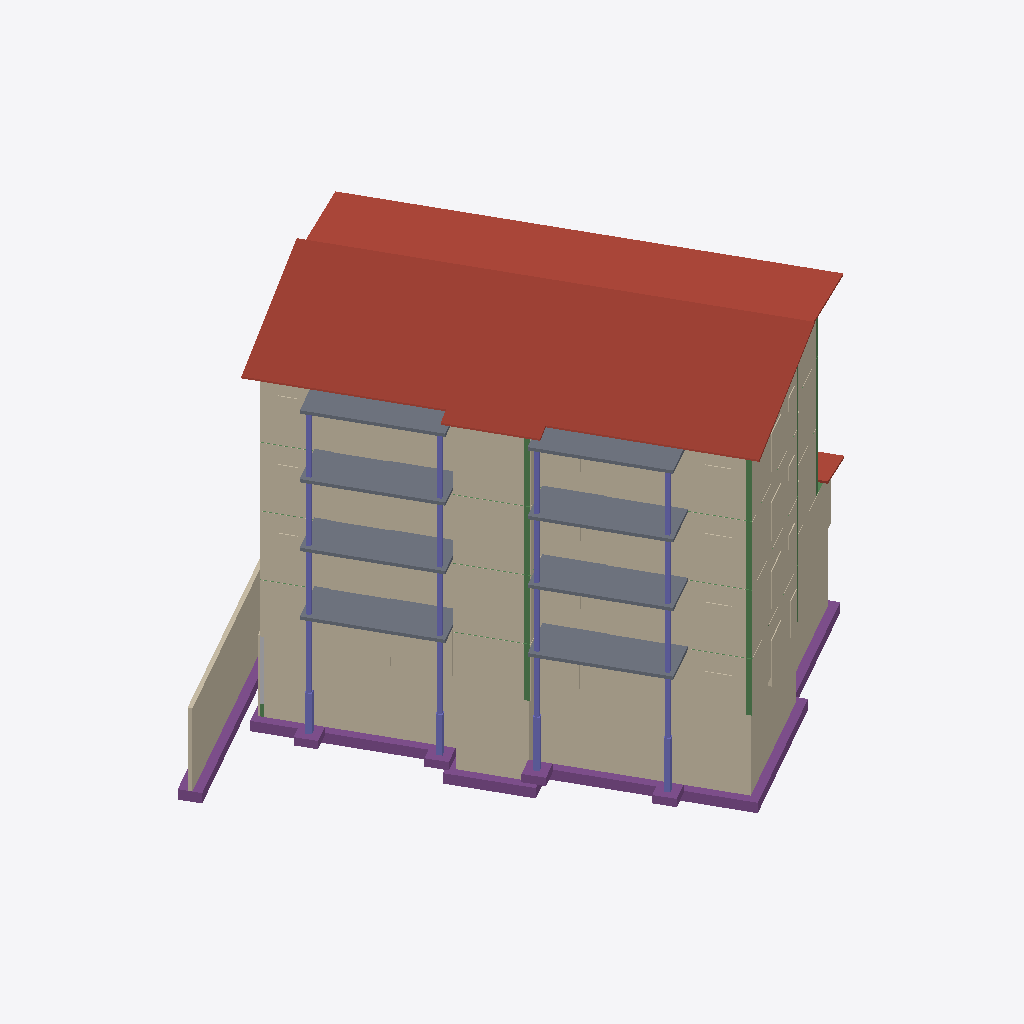
Isometric view of an IFC building model (IFC-SPF (STEP), schema IFC4, length unit millimetre), seen from the south-west, elements coloured by IFC class: 66 walls (beige), 20 columns (violet), 20 beams (green), 8 slabs (grey), 7 footings (purple), 3 roofs (red-brown), 1 other element (light grey).
Extent 27.2 m × 25.6 m × 19.2 m (x, y, z). Storeys (1): Unknown at 0.00 m. Elements (1644): 779 IfcWall, 685 IfcBeam, 62 IfcColumn, 56 IfcSlab, 39 IfcRoof, 14 IfcFooting, 6 IfcStair, 3 IfcBuildingElementPart.

HEADER;
FILE_DESCRIPTION(('ViewDefinition [DesignTransferView]','ExchangeRequirement [Structural]','Option[Flat wide beams as plates:Off]','Option[Location by:Global]','Option[Locations from Organizer:Off]','Option[Layer:Name]','Option[Object coloring:ByObjectClass]','Option[Export All:Off]','Option[Export Pours:Off]'),'2;1');
FILE_NAME('STRUC_NordicLCA_Housing_Timber_BuildingPermit.ifc','2024-09-06T13:53:24',(''),('Trimble'),'Tekla Structures 2023 Service Pack 8','IFC Export Version Jan 19 2024','IFC4 test model');
FILE_SCHEMA(('IFC4'));
ENDSEC;
DATA;
#34=IFCPROJECT('3ng339se1E3OHEgeqrkdW2',#5,'Trimble',$,$,$,$,(#33),#27);
#36=IFCSITE('2_ziAW_5r54eeRMbJ3_dEN',#5,'Unknown',$,$,#35,$,$,.ELEMENT.,$,$,$,$,$);
#39=IFCBUILDING('3iNPwN2M92IAcA7EDC3DiM',#5,'Unknown',$,$,#38,$,$,.ELEMENT.,$,$,$);
#42=IFCBUILDINGSTOREY('3AYr$7O8DAjPE8m86sod_0',#5,'Unknown',$,$,#41,$,$,.ELEMENT.,0.0);
#15756=IFCROOF('0eImEat8b1WuOQ5SN75JUh',#178,'ROOF','PL100',$,#15705,#15755,'Timber_Undefined',.GABLE_ROOF.);
#15350=IFCROOF('3US_7QPrrFQOglADhW1oBL',#178,'ROOF','PL100',$,#15317,#15349,'Timber_Undefined',.GABLE_ROOF.);
#3542=IFCWALL('0cPul9e$b7bfK8YLALJOoE',#3277,'RETAINING_WALL','3930*200','RETAININGWALL',#3516,#3541,'C40/50',.USERDEFINED.);
#3749=IFCWALL('1hQXINhEf9tueg3MZ2DENL',#3277,'RETAINING_WALL','3930*200','RETAININGWALL',#3723,#3748,'C40/50',.USERDEFINED.);
#24813=IFCFOOTING('2WJOIjmJfCgAgvbailKcUi',#3084,'FOOTING_CONTINUOUS','500*1000',$,#24687,#24812,'PV-JA-1-0(?)',.PAD_FOOTING.);
#5637=IFCWALL('2q06rJBfr2Gu1OaEkicglA',#3084,'RETAINING_WALL','4010*200','RETAININGWALL',#5611,#5636,'C40/50',.USERDEFINED.);
#3646=IFCWALL('1RHVnoRe5BJPIx7LfV2QdB',#3277,'RETAINING_WALL','3930*200','RETAININGWALL',#3620,#3645,'C40/50',.USERDEFINED.);
#17450=IFCWALL('1lFu_WNPPB$Olgcz2V_bAS',#12713,'WINDPROOFING','3283.0*11.0',$,#17446,#17449,'KIPSI',.ELEMENTEDWALL.);
#8303=IFCWALL('1U51PY2J1D6RYxbybylwKG',#6814,'WINDPROOFING','3283.0*11.0',$,#8278,#8302,'KIPSI',.ELEMENTEDWALL.);
#20804=IFCWALL('1$qasEYPX5d8zuS6C5Iwxp',#19270,'WINDPROOFING','2718.0*11.0',$,#20779,#20803,'KIPSI',.ELEMENTEDWALL.);
#14211=IFCWALL('21zH6OECX6j8UpynpnzkIu',#12713,'WINDPROOFING','3283.0*11.0',$,#14207,#14210,'KIPSI',.ELEMENTEDWALL.);
#24174=IFCSLAB('3T3a8jfLf2CAEOBMmiZT9r',#178,'BALCONY_SLAB','PL160',$,#24170,#24173,'CLT',.FLOOR.);
#24222=IFCSLAB('0tjrgkh7DCyvAky_8qOy_$',#178,'BALCONY_SLAB','PL160',$,#24218,#24221,'CLT',.FLOOR.);
#24198=IFCSLAB('3FPYcJW319iPyBQtwf5iF0',#178,'BALCONY_SLAB','PL160',$,#24194,#24197,'CLT',.FLOOR.);
#24186=IFCSLAB('1k_9dBZ8X5v8gBJPU$Stcn',#178,'BALCONY_SLAB','PL160',$,#24182,#24185,'CLT',.FLOOR.);
#24210=IFCSLAB('3ZFPbEQxL7JupGqCAVPpLU',#178,'BALCONY_SLAB','PL160',$,#24206,#24209,'CLT',.FLOOR.);
#24149=IFCSLAB('1ulvgokZn43O_mO40qcFMX',#178,'BALCONY_SLAB','PL160',$,#24115,#24148,'CLT',.FLOOR.);
#8719=IFCWALL('3fUK1qf_L4EukbMCokZPXA',#6814,'WINDPROOFING','3283.0*11.0',$,#8694,#8718,'KIPSI',.ELEMENTEDWALL.);
#17707=IFCWALL('1WqQ33xRb2RxhaceMWg5XB',#12713,'WINDPROOFING','3283.0*11.0',$,#17703,#17706,'KIPSI',.ELEMENTEDWALL.);
#14468=IFCWALL('1ZrjU0MTj3Bukv$1c3ueyQ',#12713,'WINDPROOFING','3283.0*11.0',$,#14464,#14467,'KIPSI',.ELEMENTEDWALL.);
#9209=IFCWALL('3hngLy_lH1YPR7mDYvKGHX',#6814,'WINDPROOFING','3283.0*11.0',$,#9184,#9208,'KIPSI',.ELEMENTEDWALL.);
#17865=IFCWALL('3pogbXMgj0iRwFBOj8YtVh',#12713,'WINDPROOFING','3283.0*11.0',$,#17861,#17864,'KIPSI',.ELEMENTEDWALL.);
#14626=IFCWALL('3i5Kw3itbEE88f0a40yzgY',#12713,'WINDPROOFING','3283.0*11.0',$,#14622,#14625,'KIPSI',.ELEMENTEDWALL.);
#21261=IFCWALL('07YGuOl1r4jAQnQdk8CLZz',#19270,'WINDPROOFING','2718.0*11.0',$,#21236,#21260,'KIPSI',.ELEMENTEDWALL.);
#24421=IFCSLAB('1jSTohFlj2COuPJAWkyIts',#178,'BALCONY_SLAB','PL160',$,#24417,#24420,'CLT',.FLOOR.);
#24409=IFCSLAB('1hGILY6Wn16BAqsP7IrP7l',#178,'BALCONY_SLAB','PL160',$,#24405,#24408,'CLT',.FLOOR.);
#21599=IFCWALL('2vRW7w5p18rvHy060boMBY',#19270,'WINDPROOFING','2718.0*11.0',$,#21574,#21598,'KIPSI',.ELEMENTEDWALL.);
#3490=IFCWALL('08jUevq498Qv7AW5WmTjav',#3277,'RETAINING_WALL','3930*200','RETAININGWALL',#3464,#3489,'C40/50',.USERDEFINED.);
#7843=IFCWALL('3iTovocp91kepSdgtkeFAg',#6814,'WINDPROOFING','3283.0*11.0',$,#7818,#7842,'KIPSI',.ELEMENTEDWALL.);
#17294=IFCWALL('3g1gFpYDLFRuOS26HV_8Zv',#12713,'WINDPROOFING','3283.0*11.0',$,#17290,#17293,'KIPSI',.ELEMENTEDWALL.);
#24888=IFCFOOTING('2VN9GQ7OvBKgL3KpUdJdD3',#3084,'FOOTING_CONTINUOUS','500*1000',$,#24842,#24887,'PV-JA-1-0(?)',.PAD_FOOTING.);
#3439=IFCWALL('1BSnOrvFf1dR3o7mv4NL1v',#3277,'RETAINING_WALL','3930*200','RETAININGWALL',#3413,#3438,'C40/50',.USERDEFINED.);
#16479=IFCWALL('3QRXo3aAP4TPruc0CQvr_q',#178,'HOLE_RESERVATION','2390*350','HOLE',#16475,#16478,'ZeroWeight',.USERDEFINED.);
#13290=IFCWALL('0AAUADS_z7yfifJpkFWDz6',#178,'HOLE_RESERVATION','2390*350','HOLE',#13286,#13289,'ZeroWeight',.USERDEFINED.);
#12022=IFCWALL('0pohzlUgX2hwwk5ZCi7drO',#178,'HOLE_RESERVATION','2390*350','HOLE',#11989,#12021,'ZeroWeight',.USERDEFINED.);
#13302=IFCWALL('3TkNxmzOv9IQopB5x6kaMt',#178,'HOLE_RESERVATION','2390*350','HOLE',#13298,#13301,'ZeroWeight',.USERDEFINED.);
#12043=IFCWALL('12RdpNup95efW0KQP5Bj2_',#178,'HOLE_RESERVATION','2390*350','HOLE',#12039,#12042,'ZeroWeight',.USERDEFINED.);
#16491=IFCWALL('08YZyuRz9A4RIoPfEexmyv',#178,'HOLE_RESERVATION','2390*350','HOLE',#16487,#16490,'ZeroWeight',.USERDEFINED.);
#20522=IFCWALL('2oogaXehL7hgwY_B41jE$x',#19270,'WINDPROOFING','2718.0*11.0',$,#20497,#20521,'KIPSI',.ELEMENTEDWALL.);
#19110=IFCWALL('3Jotgjfnz71R9xt8eBzByR',#178,'HOLE_RESERVATION','2210*350','HOLE',#19085,#19109,'ZeroWeight',.USERDEFINED.);
#14055=IFCWALL('3UOiONq1n6rwkF4nNe7frM',#12713,'WINDPROOFING','3283.0*11.0',$,#14051,#14054,'KIPSI',.ELEMENTEDWALL.);
#19906=IFCWALL('3$2Z0ebKv6Vf1evLVI7lKg',#19270,'WINDPROOFING','2718.0*11.0',$,#19881,#19905,'KIPSI',.ELEMENTEDWALL.);
#16835=IFCWALL('1BouzkcjrDvflTKE60yypY',#12713,'WINDPROOFING','3283.0*11.0',$,#16831,#16834,'KIPSI',.ELEMENTEDWALL.);
#6885=IFCWALL('1UaI46Bfr3cPZHerdcLw15',#6814,'WINDPROOFING','3283.0*11.0',$,#6859,#6884,'KIPSI',.ELEMENTEDWALL.);
#11938=IFCWALL('3r5YUJfQHD5fFcRXHlUvui',#178,'HOLE_RESERVATION','1820*350','HOLE',#11934,#11937,'ZeroWeight',.USERDEFINED.);
#13242=IFCWALL('0eV_hJwFzDM8gPIgP1sWHL',#178,'HOLE_RESERVATION','1820*350','HOLE',#13238,#13241,'ZeroWeight',.USERDEFINED.);
#19011=IFCWALL('0_t4fjoxL8fvObKrSRhHgV',#178,'HOLE_RESERVATION','1820*350','HOLE',#19007,#19010,'ZeroWeight',.USERDEFINED.);
#16431=IFCWALL('3ORFKtk6bFYQmbFAMyHWBb',#178,'HOLE_RESERVATION','1820*350','HOLE',#16427,#16430,'ZeroWeight',.USERDEFINED.);
#18982=IFCWALL('1lMxETC2XFvRE8BIPCsy9U',#178,'HOLE_RESERVATION','2210*350','HOLE',#18956,#18981,'ZeroWeight',.USERDEFINED.);
#11856=IFCWALL('15ny5rfM5Ejfpjwdg_az7d',#178,'HOLE_RESERVATION','1820*350','HOLE',#11830,#11855,'ZeroWeight',.USERDEFINED.);
#13206=IFCWALL('1VGem9S7nF_OU1v2CVZ3tF',#178,'HOLE_RESERVATION','1820*350','HOLE',#13202,#13205,'ZeroWeight',.USERDEFINED.);
#16395=IFCWALL('0vwFpeCUj0vBIsm8ZDqCsR',#178,'HOLE_RESERVATION','1820*350','HOLE',#16391,#16394,'ZeroWeight',.USERDEFINED.);
#18999=IFCWALL('1jDF3SZGjAWh$BYaiMFGjK',#178,'HOLE_RESERVATION','1820*350','HOLE',#18995,#18998,'ZeroWeight',.USERDEFINED.);
#13596=IFCWALL('3ExujIGDj77gDaisbuujYO',#12713,'WINDPROOFING','3283.0*11.0',$,#13592,#13595,'KIPSI',.ELEMENTEDWALL.);
#23561=IFCROOF('0ZMJG1mob5dwr$WzLKq_rK',#178,'ROOF','PL100',$,#23530,#23560,'Timber_Undefined',.GABLE_ROOF.);
#26382=IFCFOOTING('0YzDWehfH9JxgO2a$KSDQH',#3084,'FOOTING','1000*1000',$,#26378,#26381,'PV-A-1-0(?)',.NOTDEFINED.);
#26314=IFCFOOTING('1rVxdoZU12u8jLykgg2rjR',#3084,'FOOTING','1000*1000',$,#26310,#26313,'PV-A-1-0(?)',.NOTDEFINED.);
#26339=IFCFOOTING('2Mdamuxab5QfUzqy7n3aeF',#3084,'FOOTING','1000*1000',$,#26335,#26338,'PV-A-1-0(?)',.NOTDEFINED.);
#26230=IFCFOOTING('2IEKw8K9X13RHUW7AVLY5K',#3084,'FOOTING','1000*1000',$,#26224,#26229,'PV-A-1-0(?)',.NOTDEFINED.);
#19023=IFCWALL('0pYHFkdRb36eLhtB439yJI',#178,'HOLE_RESERVATION','2210*350','HOLE',#19019,#19022,'ZeroWeight',.USERDEFINED.);
#26363=IFCCOLUMN('3J05rapbr0awRJZGege3JG',#3084,'FOUNDATION_COLUMN','280*280',$,#26354,#26362,'C40/50',.COLUMN.);
#26395=IFCCOLUMN('3YkXiFd296OBY45v8DHH0D',#3084,'FOUNDATION_COLUMN','280*280',$,#26390,#26394,'C40/50',.COLUMN.);
#24571=IFCFOOTING('0VqFeDAZr0sv76Jj_W7XpJ',#3084,'FOOTING_CONTINUOUS','500*1000',$,#24537,#24570,'PV-JA-1-0(?)',.PAD_FOOTING.);
#24015=IFCCOLUMN('0DLCHaww9DphNedekGN53T',#3084,'COLUMN','BL200*200',$,#24004,#24014,'GL30c',.COLUMN.);
#24043=IFCCOLUMN('1xT5$A4pT6KhHeNtdThI9X',#3084,'COLUMN','BL200*200',$,#24038,#24042,'GL30c',.COLUMN.);
#13254=IFCWALL('2rnXXJiJP80OuIJo0ngEuL',#178,'HOLE_RESERVATION','1820*350','HOLE',#13250,#13253,'ZeroWeight',.USERDEFINED.);
#11950=IFCWALL('2UT0b_Bq5AUhPzBmawKRrf',#178,'HOLE_RESERVATION','1820*350','HOLE',#11946,#11949,'ZeroWeight',.USERDEFINED.);
#7926=IFCBEAM('0Q0REKqHPCHQEhaa6XeF8J',#6814,'FRAME_COLUMN','48*248',$,#7921,#7925,'C24',.NOTDEFINED.);
#16443=IFCWALL('1gT5DdGDHDXfDW21TXjncH',#178,'HOLE_RESERVATION','1820*350','HOLE',#16439,#16442,'ZeroWeight',.USERDEFINED.);
#17268=IFCBEAM('3beCv6c951yhC7_KmvA4$7',#12713,'FRAME_COLUMN','48*248',$,#17263,#17267,'C24',.NOTDEFINED.);
#8437=IFCBEAM('3NONGlgZX8ahyT_JzVTgv5',#6814,'FRAME_COLUMN','48*248',$,#8432,#8436,'C24',.NOTDEFINED.);
#17613=IFCBEAM('2_z0Labsj6$R6S8vXtxNZh',#12713,'FRAME_COLUMN','48*248',$,#17608,#17612,'C24',.NOTDEFINED.);
#14374=IFCBEAM('0iStX1UsD9IB99QCAya1i_',#12713,'FRAME_COLUMN','48*248',$,#14369,#14373,'C24',.NOTDEFINED.);
#26287=IFCCOLUMN('3GcRkPfiL63x7hRQCvTQu5',#3084,'FOUNDATION_COLUMN','280*280',$,#26277,#26286,'C40/50',.COLUMN.);
#24267=IFCCOLUMN('2RqYw_tWP61g6AgAmVgxfm',#24244,'COLUMN','BL200*200',$,#24262,#24266,'GL30c',.COLUMN.);
#24245=IFCCOLUMN('27GyHsLKv9LQVLvsyxMmTM',#24244,'COLUMN','BL200*200',$,#24235,#24243,'GL30c',.COLUMN.);
#24280=IFCCOLUMN('1nCQOSm4v7OuGAvEM$3cnL',#24244,'COLUMN','BL200*200',$,#24275,#24279,'GL30c',.COLUMN.);
#24332=IFCCOLUMN('0kb8SeGb53WQyfqa1vMIF0',#24244,'COLUMN','BL200*200',$,#24327,#24331,'GL30c',.COLUMN.);
#24358=IFCCOLUMN('3VnM2_oKD4MupiYH4eP3I3',#24244,'COLUMN','BL200*200',$,#24353,#24357,'GL30c',.COLUMN.);
#24293=IFCCOLUMN('1y1QjN6jD0UOPFz1lkDiBH',#24244,'COLUMN','BL200*200',$,#24288,#24292,'GL30c',.COLUMN.);
#24306=IFCCOLUMN('0Z0cvbVAL6vwB3K4l$Gc45',#24244,'COLUMN','BL200*200',$,#24301,#24305,'GL30c',.COLUMN.);
#24319=IFCCOLUMN('1QK3cVLDXFOvLZF0a3tTDy',#24244,'COLUMN','BL200*200',$,#24314,#24318,'GL30c',.COLUMN.);
#24345=IFCCOLUMN('26LS2zfCP0Hx0Cv6fDgF4O',#24244,'COLUMN','BL200*200',$,#24340,#24344,'GL30c',.COLUMN.);
#24371=IFCCOLUMN('1zfZAjb4r5jwOYisHpwFir',#24244,'COLUMN','BL200*200',$,#24366,#24370,'GL30c',.COLUMN.);
#24397=IFCCOLUMN('0BTB_ZuNLDqOTh5dJLDSvE',#24244,'COLUMN','BL200*200',$,#24392,#24396,'GL30c',.COLUMN.);
#24384=IFCCOLUMN('3E6QE5YQD9xQxYx6uv_iq6',#24244,'COLUMN','BL200*200',$,#24379,#24383,'GL30c',.COLUMN.);
#14029=IFCBEAM('2Icro7R5912RTPIC40_6zd',#12713,'FRAME_COLUMN','48*248',$,#14024,#14028,'C24',.NOTDEFINED.);
#24065=IFCCOLUMN('3OR0ot7rX0eAdxfZ_QboAB',#3084,'COLUMN','BL200*200',$,#24056,#24064,'GL30c',.COLUMN.);
#24086=IFCCOLUMN('3S5guBrKb69R75Wfl3aNne',#3084,'COLUMN','BL200*200',$,#24081,#24085,'GL30c',.COLUMN.);
#11926=IFCWALL('1HZ8aIUkj50gK6etp$Am9K',#178,'HOLE_RESERVATION','1320*350','HOLE',#11922,#11925,'ZeroWeight',.USERDEFINED.);
#13230=IFCWALL('1_2b_vAav5cAZcqyVwigMg',#178,'HOLE_RESERVATION','1320*350','HOLE',#13226,#13229,'ZeroWeight',.USERDEFINED.);
#16419=IFCWALL('0RR1k6FrT2sQ6jFSaqnI8G',#178,'HOLE_RESERVATION','1320*350','HOLE',#16415,#16418,'ZeroWeight',.USERDEFINED.);
#26327=IFCCOLUMN('14vxdwpF9FDxIf3CQ7GjTL',#3084,'FOUNDATION_COLUMN','280*280',$,#26322,#26326,'C40/50',.COLUMN.);
#20437=IFCBEAM('0taQFOY$vC$vnRy16jomYh',#19270,'FRAME_COLUMN','48*248',$,#20432,#20436,'C24',.NOTDEFINED.);
#21020=IFCBEAM('18ZkBpHI54y8AQ1pbDU3vX',#19270,'FRAME_COLUMN','48*248',$,#21015,#21019,'C24',.NOTDEFINED.);
#19070=IFCWALL('3SzHjmBDv0MgzHZXGYM0$t',#178,'HOLE_RESERVATION','1785*350','HOLE',#19037,#19069,'ZeroWeight',.USERDEFINED.);
#5477=IFCBUILDINGELEMENTPART('037yB7hEP1g9HL5wjfBfD4',#5476,'INSULATION','3530*160',$,#5440,#5475,'Misc_Undefined',.INSULATION.);
#11907=IFCWALL('1IxK60NK96FOcP6Q_ndX2S',#178,'HOLE_RESERVATION','1320*350','HOLE',#11874,#11906,'ZeroWeight',.USERDEFINED.);
#16407=IFCWALL('1PBX9Hvif7RAf3mGytDDrl',#178,'HOLE_RESERVATION','1320*350','HOLE',#16403,#16406,'ZeroWeight',.USERDEFINED.);
#13218=IFCWALL('1K6u7JXufCVB6_tHtNpaND',#178,'HOLE_RESERVATION','1320*350','HOLE',#13214,#13217,'ZeroWeight',.USERDEFINED.);
#8383=IFCWALL('3wBkRffXf7tgv6Qr13LFvI',#6814,'WINDPROOFING','3283.0*11.0',$,#8358,#8382,'KIPSI',.ELEMENTEDWALL.);
#17639=IFCWALL('14OX$L1dr1P83GjcJl_wEf',#12713,'WINDPROOFING','3283.0*11.0',$,#17635,#17638,'KIPSI',.ELEMENTEDWALL.);
#14400=IFCWALL('2VMlCbgyXFRfvZ_SEIPgaG',#12713,'WINDPROOFING','3283.0*11.0',$,#14396,#14399,'KIPSI',.ELEMENTEDWALL.);
#3595=IFCWALL('0h$rhK0eD419YQgYJ9DXpm',#3277,'RETAINING_WALL','3930*200','RETAININGWALL',#3569,#3594,'C40/50',.USERDEFINED.);
#21102=IFCWALL('2Fk3jai_f3XgfWX8VWd2tX',#19270,'WINDPROOFING','2718.0*11.0',$,#21077,#21101,'KIPSI',.ELEMENTEDWALL.);
#3387=IFCWALL('2Spq1aPr15aes7TCOEAB09',#3277,'RETAINING_WALL','3930*200','RETAININGWALL',#3361,#3386,'C40/50',.USERDEFINED.);
#5518=IFCWALL('08kiKgAFr4tgR6QtCgxdDf',#5476,'OUTER_SHELL','3530*80',$,#5482,#5517,'Concrete_Undefined',.SOLIDWALL.);
#23609=IFCWALL('0OTlqWwXH8ABUZdcgca6kR',#3277,'RETAINING_WALL','3930*200','RETAININGWALL',#23583,#23608,'C40/50',.USERDEFINED.);
#17066=IFCBEAM('3BX70J1Bz1NA8rYrXRfgqc',#12713,'FRAME_COLUMN','48*248',$,#17061,#17065,'C24',.NOTDEFINED.);
#7398=IFCBEAM('2B3JILkgP1WhA1cNEi_pUY',#6814,'FRAME_COLUMN','48*248',$,#7393,#7397,'C24',.NOTDEFINED.);
#16467=IFCWALL('1VglJBPTn1lgUBiLru330X',#178,'HOLE_RESERVATION','720*350','HOLE',#16463,#16466,'ZeroWeight',.USERDEFINED.);
#11974=IFCWALL('2HFex40f16CP2N9NubDRVi',#178,'HOLE_RESERVATION','720*350','HOLE',#11970,#11973,'ZeroWeight',.USERDEFINED.);
#13278=IFCWALL('2_ZcZzskPDH9px86nE5mCk',#178,'HOLE_RESERVATION','720*350','HOLE',#13274,#13277,'ZeroWeight',.USERDEFINED.);
#13827=IFCBEAM('3S5tAxv_f2thmA3Io1zELM',#12713,'FRAME_COLUMN','48*248',$,#13822,#13826,'C24',.NOTDEFINED.);
#7748=IFCBEAM('3Mj2aOPyv2_fSevXT8tbwE',#6814,'FRAME_COLUMN','48*248',$,#7743,#7747,'C24',.NOTDEFINED.);
#17211=IFCBEAM('1_kAO1YRr6NBDZVZTV9oqB',#12713,'FRAME_COLUMN','48*248',$,#17206,#17210,'C24',.NOTDEFINED.);
#13972=IFCBEAM('0mUtxKRLD25hH7UVeFUlyT',#12713,'FRAME_COLUMN','48*248',$,#13967,#13971,'C24',.NOTDEFINED.);
#20289=IFCBEAM('0IPZrRR0b4BemvA2wugD8F',#19270,'FRAME_COLUMN','48*248',$,#20284,#20288,'C24',.NOTDEFINED.);
#11962=IFCWALL('0VF2w_36fCEwHjkE9gNAnx',#178,'HOLE_RESERVATION','1820*350','HOLE',#11958,#11961,'ZeroWeight',.USERDEFINED.);
#16455=IFCWALL('2UdcHaCIr4Z9aJ_Umg0QhE',#178,'HOLE_RESERVATION','1820*350','HOLE',#16451,#16454,'ZeroWeight',.USERDEFINED.);
#17664=IFCBEAM('25yU7UIF50Rv1t7rH7MM0A',#12713,'TOP_BEAM','48*248',$,#17659,#17663,'C24',.NOTDEFINED.);
#8577=IFCBEAM('2NsZmFyYb2MwCE9eLNLPx6',#6814,'TOP_BEAM','48*248',$,#8568,#8576,'C24',.NOTDEFINED.);
#21136=IFCBEAM('3J9atIjeDBzfwHBmUSoTsx',#19270,'TOP_BEAM','48*248',$,#21131,#21135,'C24',.NOTDEFINED.);
#8051=IFCBEAM('0x83Ibu$X9xAnMNPOA6wbz',#6814,'TOP_BEAM','48*248',$,#8042,#8050,'C24',.NOTDEFINED.);
#25657=IFCBEAM('34OREAQcPFP9sZIPcRf_qb',#3277,'INSULATION','370*160',$,#25646,#25656,'XPS',.NOTDEFINED.);
ENDSEC;
